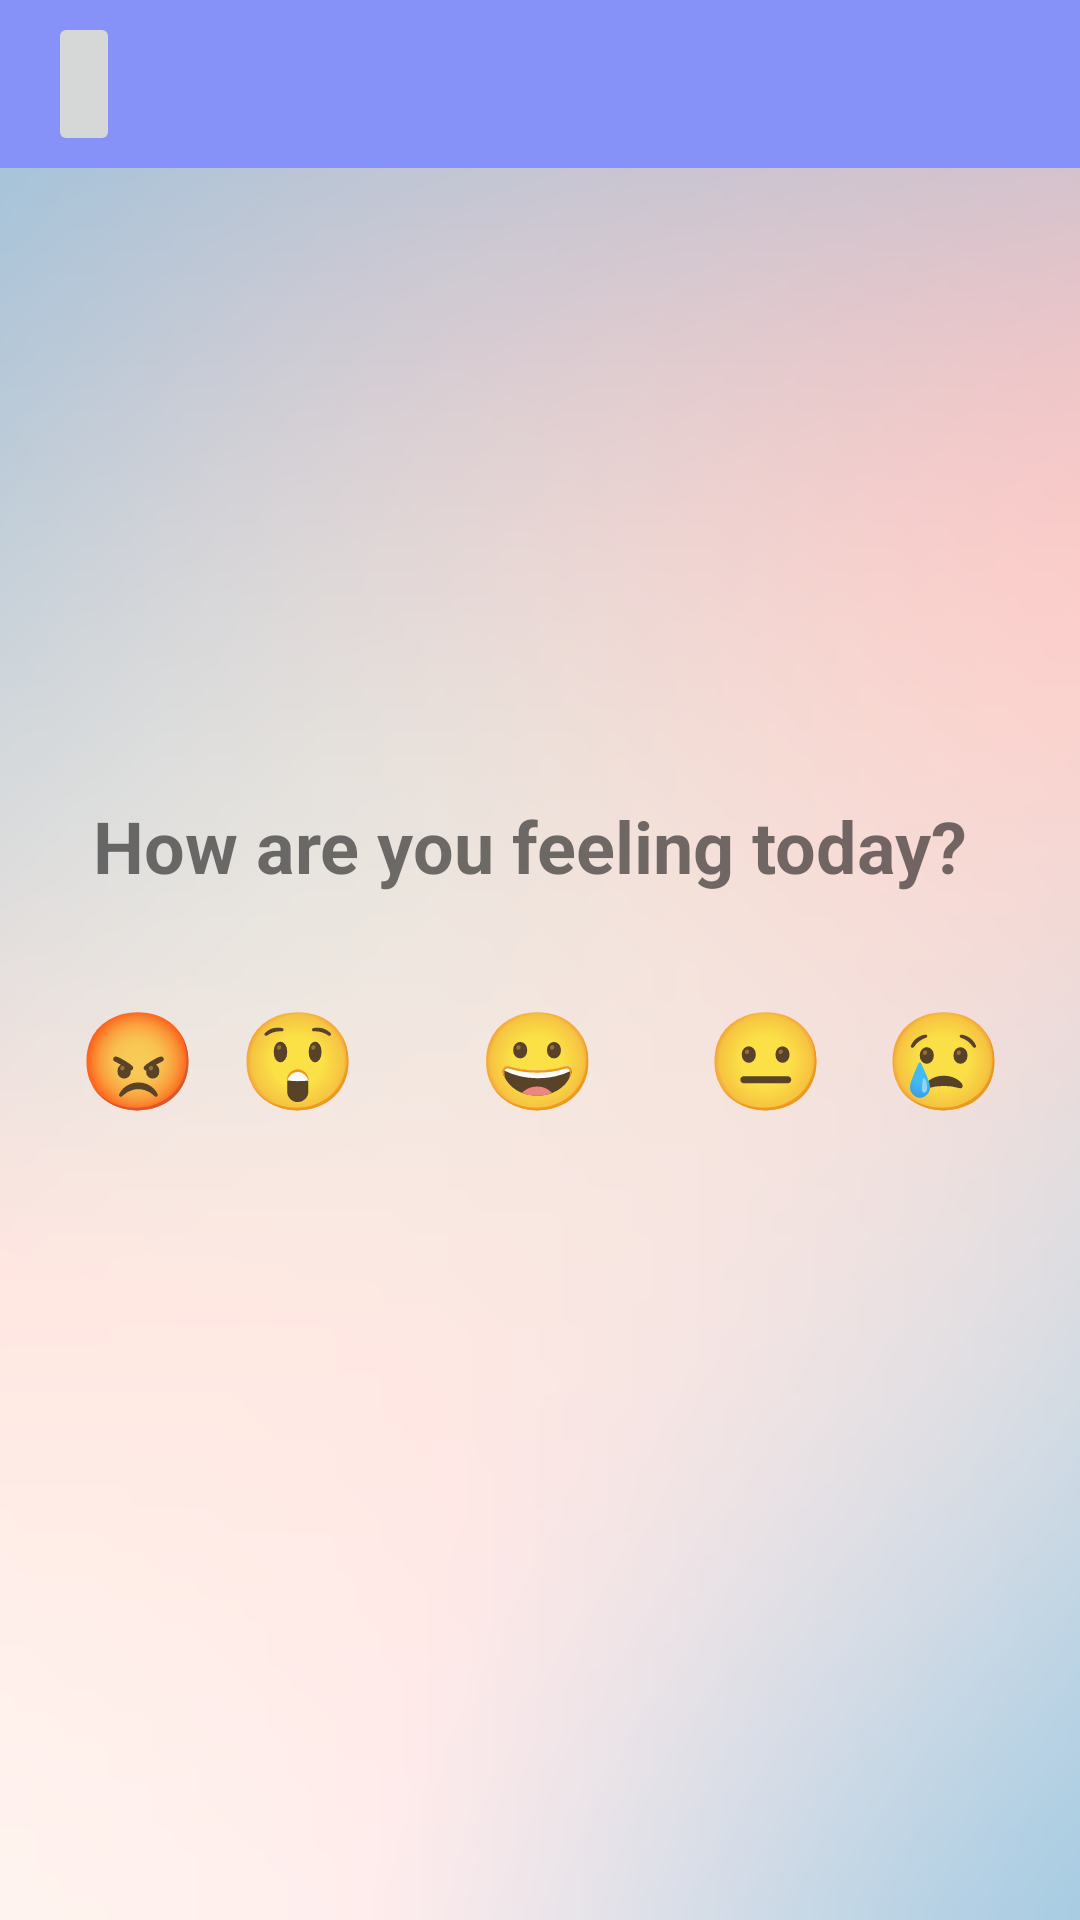

Reconstruct the res/layout file that produces this screen, plus the resources it refers to.
<!-- AndroidManifest.xml: application theme Theme.AppCompat.Light.NoActionBar -->
<!-- res/layout/moodtracker.xml -->
<?xml version="1.0" encoding="utf-8"?>
<androidx.constraintlayout.widget.ConstraintLayout xmlns:android="http://schemas.android.com/apk/res/android"
    xmlns:app="http://schemas.android.com/apk/res-auto"
    xmlns:tools="http://schemas.android.com/tools"
    android:layout_width="match_parent"
    android:layout_height="match_parent"
    android:background="@drawable/bg_"
    tools:context=".MoodTracker">

    <androidx.appcompat.widget.Toolbar
        xmlns:android="http://schemas.android.com/apk/res/android"
        xmlns:app="http://schemas.android.com/apk/res-auto"
        android:id="@+id/toolbar"
        android:layout_width="match_parent"
        android:layout_height="?attr/actionBarSize"
        android:background="@color/lavender"
        app:popupTheme="@style/Theme.AppCompat.Light.NoActionBar">

        <ImageButton
            android:id="@+id/btnBack"
            android:layout_width="wrap_content"
            android:layout_height="48dp"
            android:src="@drawable/baseline_arrow_back_ios_24"
            android:contentDescription="Back" />

    </androidx.appcompat.widget.Toolbar>

    <TextView
        android:id="@+id/moodTextView"
        android:layout_width="wrap_content"
        android:layout_height="wrap_content"
        android:text="How are you feeling today? "
        android:textSize="24sp"
        android:textStyle="bold"
        app:layout_constraintBottom_toBottomOf="parent"
        app:layout_constraintEnd_toEndOf="parent"
        app:layout_constraintHorizontal_bias="0.495"
        app:layout_constraintStart_toStartOf="parent"
        app:layout_constraintTop_toTopOf="parent"
        app:layout_constraintVertical_bias="0.437" />

    <Button
        android:id="@+id/angryButton"
        android:layout_width="60dp"
        android:layout_height="60dp"
        android:layout_marginStart="16dp"
        android:background="?selectableItemBackground"
        android:padding="4dp"
        android:text="😡"
        android:textSize="32sp"
        app:layout_constraintBottom_toBottomOf="parent"
        app:layout_constraintEnd_toStartOf="@+id/surpriseButton"
        app:layout_constraintHorizontal_bias="0.0"
        app:layout_constraintStart_toStartOf="parent"
        app:layout_constraintTop_toBottomOf="@+id/moodTextView"
        app:layout_constraintVertical_bias="0.087" />

    <Button
        android:id="@+id/surpriseButton"
        android:layout_width="60dp"
        android:layout_height="60dp"
        android:layout_marginEnd="20dp"
        android:background="?selectableItemBackground"
        android:padding="4dp"
        android:text="😲"
        android:textSize="32sp"
        app:layout_constraintBottom_toBottomOf="parent"
        app:layout_constraintEnd_toStartOf="@+id/happyButton"
        app:layout_constraintTop_toBottomOf="@+id/moodTextView"
        app:layout_constraintVertical_bias="0.087" />

    <Button
        android:id="@+id/happyButton"
        android:layout_width="60dp"
        android:layout_height="60dp"
        android:background="?selectableItemBackground"
        android:padding="4dp"
        android:text="😀"
        android:textSize="32sp"
        app:layout_constraintBottom_toBottomOf="parent"
        app:layout_constraintEnd_toEndOf="parent"
        app:layout_constraintHorizontal_bias="0.498"
        app:layout_constraintStart_toStartOf="parent"
        app:layout_constraintTop_toBottomOf="@+id/moodTextView"
        app:layout_constraintVertical_bias="0.087" />

    <Button
        android:id="@+id/neutralButton"
        android:layout_width="60dp"
        android:layout_height="60dp"
        android:layout_marginStart="16dp"
        android:background="?selectableItemBackground"
        android:padding="4dp"
        android:text="😐"
        android:textSize="32sp"
        app:layout_constraintBottom_toBottomOf="parent"
        app:layout_constraintStart_toEndOf="@+id/happyButton"
        app:layout_constraintTop_toBottomOf="@+id/moodTextView"
        app:layout_constraintVertical_bias="0.087" />

    <Button
        android:id="@+id/sadButton"
        android:layout_width="60dp"
        android:layout_height="60dp"
        android:layout_marginEnd="16dp"
        android:background="?selectableItemBackground"
        android:padding="4dp"
        android:text="😢"
        android:textSize="32sp"
        app:layout_constraintBottom_toBottomOf="parent"
        app:layout_constraintEnd_toEndOf="parent"
        app:layout_constraintStart_toEndOf="@+id/neutralButton"
        app:layout_constraintTop_toBottomOf="@+id/moodTextView"
        app:layout_constraintVertical_bias="0.087" />


</androidx.constraintlayout.widget.ConstraintLayout>
<!-- resources referenced by this layout -->
<resources>
  <color name="lavender">#8692f7</color>
  <!-- drawable bg_: png bitmap (drawable, 163516 bytes) -->
</resources>
